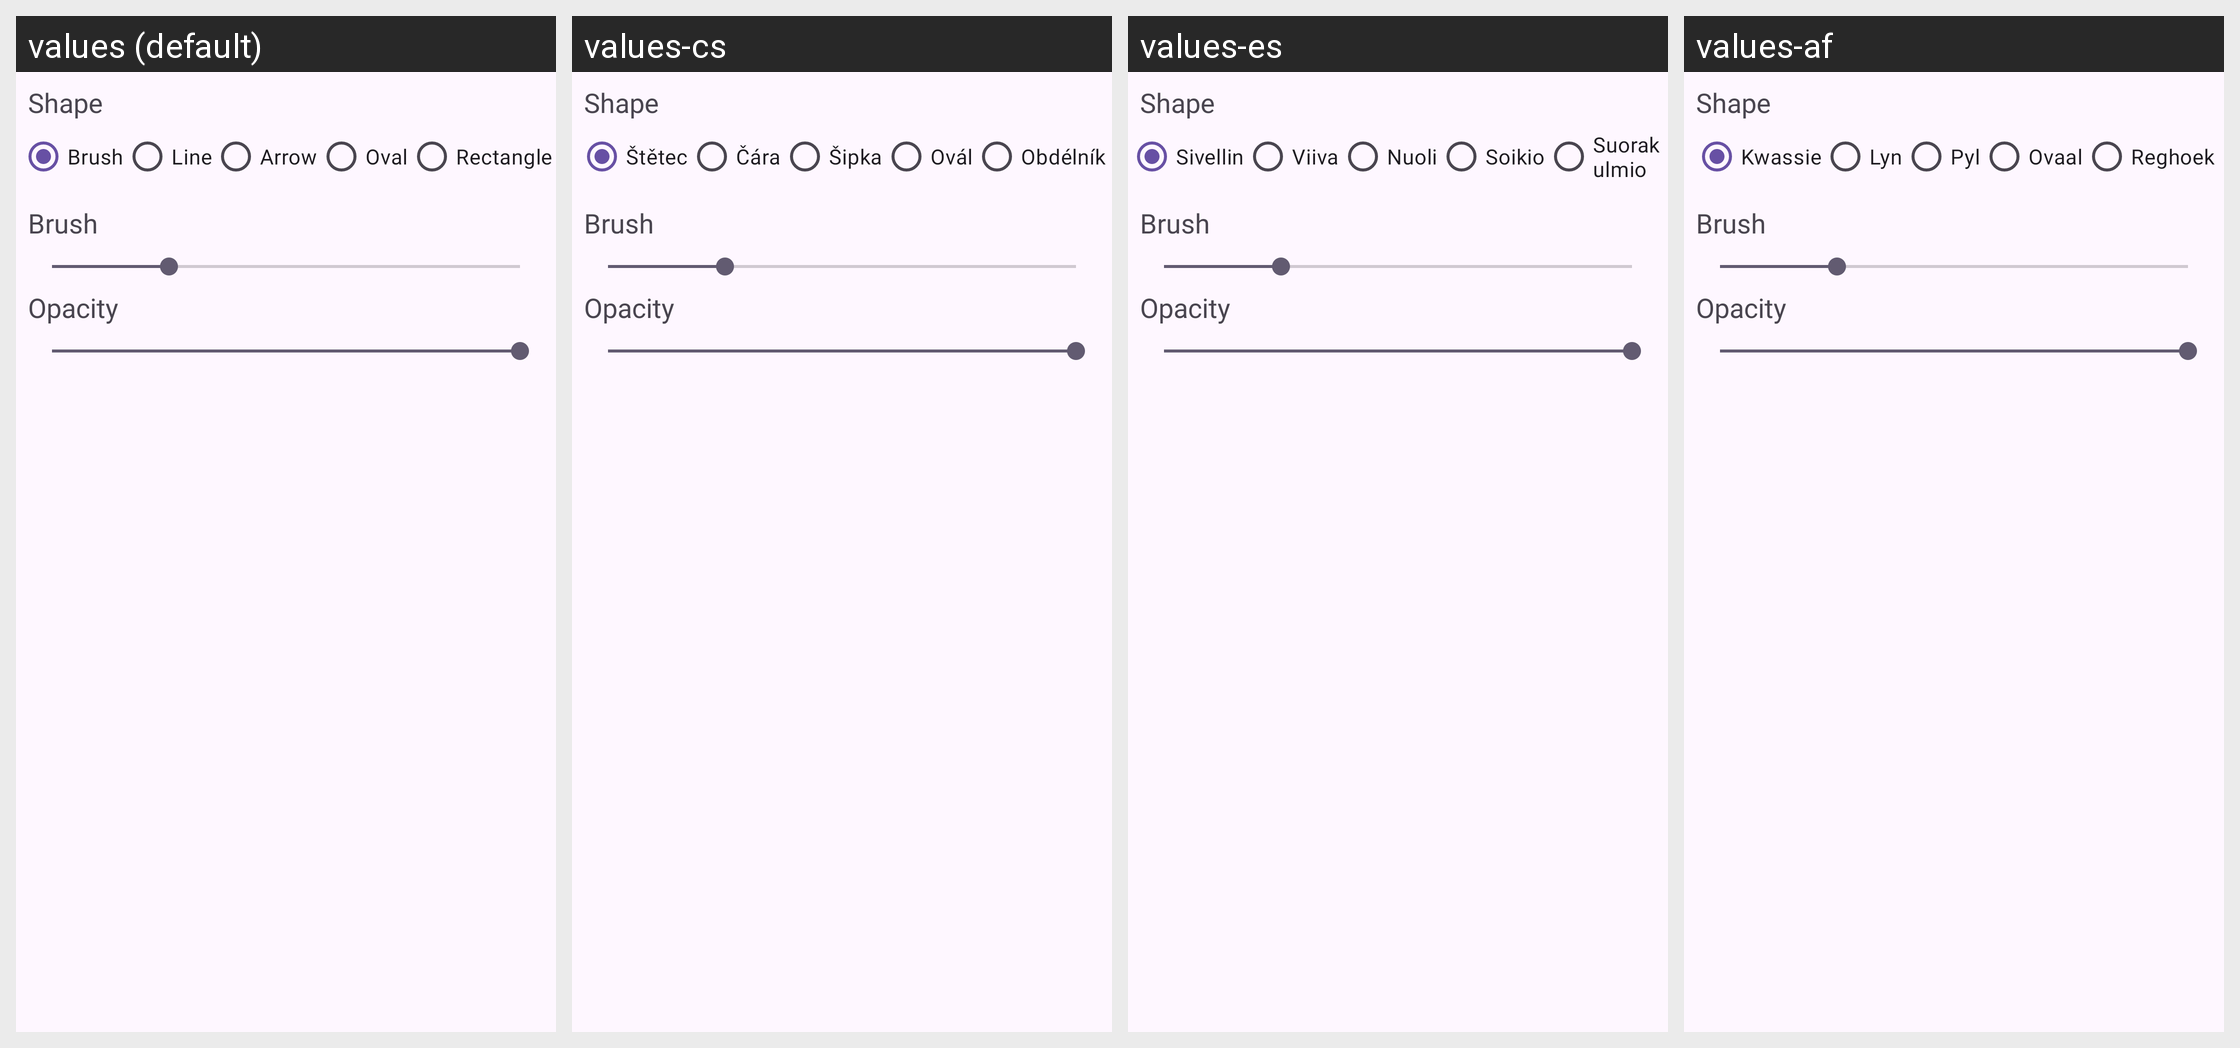

The Android screen above is rendered under several locales of the same app. Produce the string resources it draws, with the default and per-locale values.
Android screen res/layout/fragment_bottom_shapes_dialog.xml rendered under 4 locales, left to right: values (default), values-cs, values-es, values-af. Device: Nexus 5 (rendered at 1080×1920; each locale shown at half size, 540×960, under a caption strip naming it); theme Theme.GalleryEkta.
Other locales in the repository, not shown: values-da, values-de, values-fi, values-fr, values-hi, values-it, values-ja, values-ko, values-ms, values-nl, values-pt, values-tr, values-uk, values-vi.
Strings drawn on this screen, with the default value and each locale's value (text and hints the layout hard-codes, and strings that could not be matched under every locale, appear in the picture but are not listed):

label_brush
  values: Brush
  values-cs: Štětec
  values-es: Sivellin
  values-af: Kwassie

label_line
  values: Line
  values-cs: Čára
  values-es: Viiva
  values-af: Lyn

label_arrow
  values: Arrow
  values-cs: Šipka
  values-es: Nuoli
  values-af: Pyl

label_oval
  values: Oval
  values-cs: Ovál
  values-es: Soikio
  values-af: Ovaal

label_rectangle
  values: Rectangle
  values-cs: Obdélník
  values-es: Suorakulmio
  values-af: Reghoek
